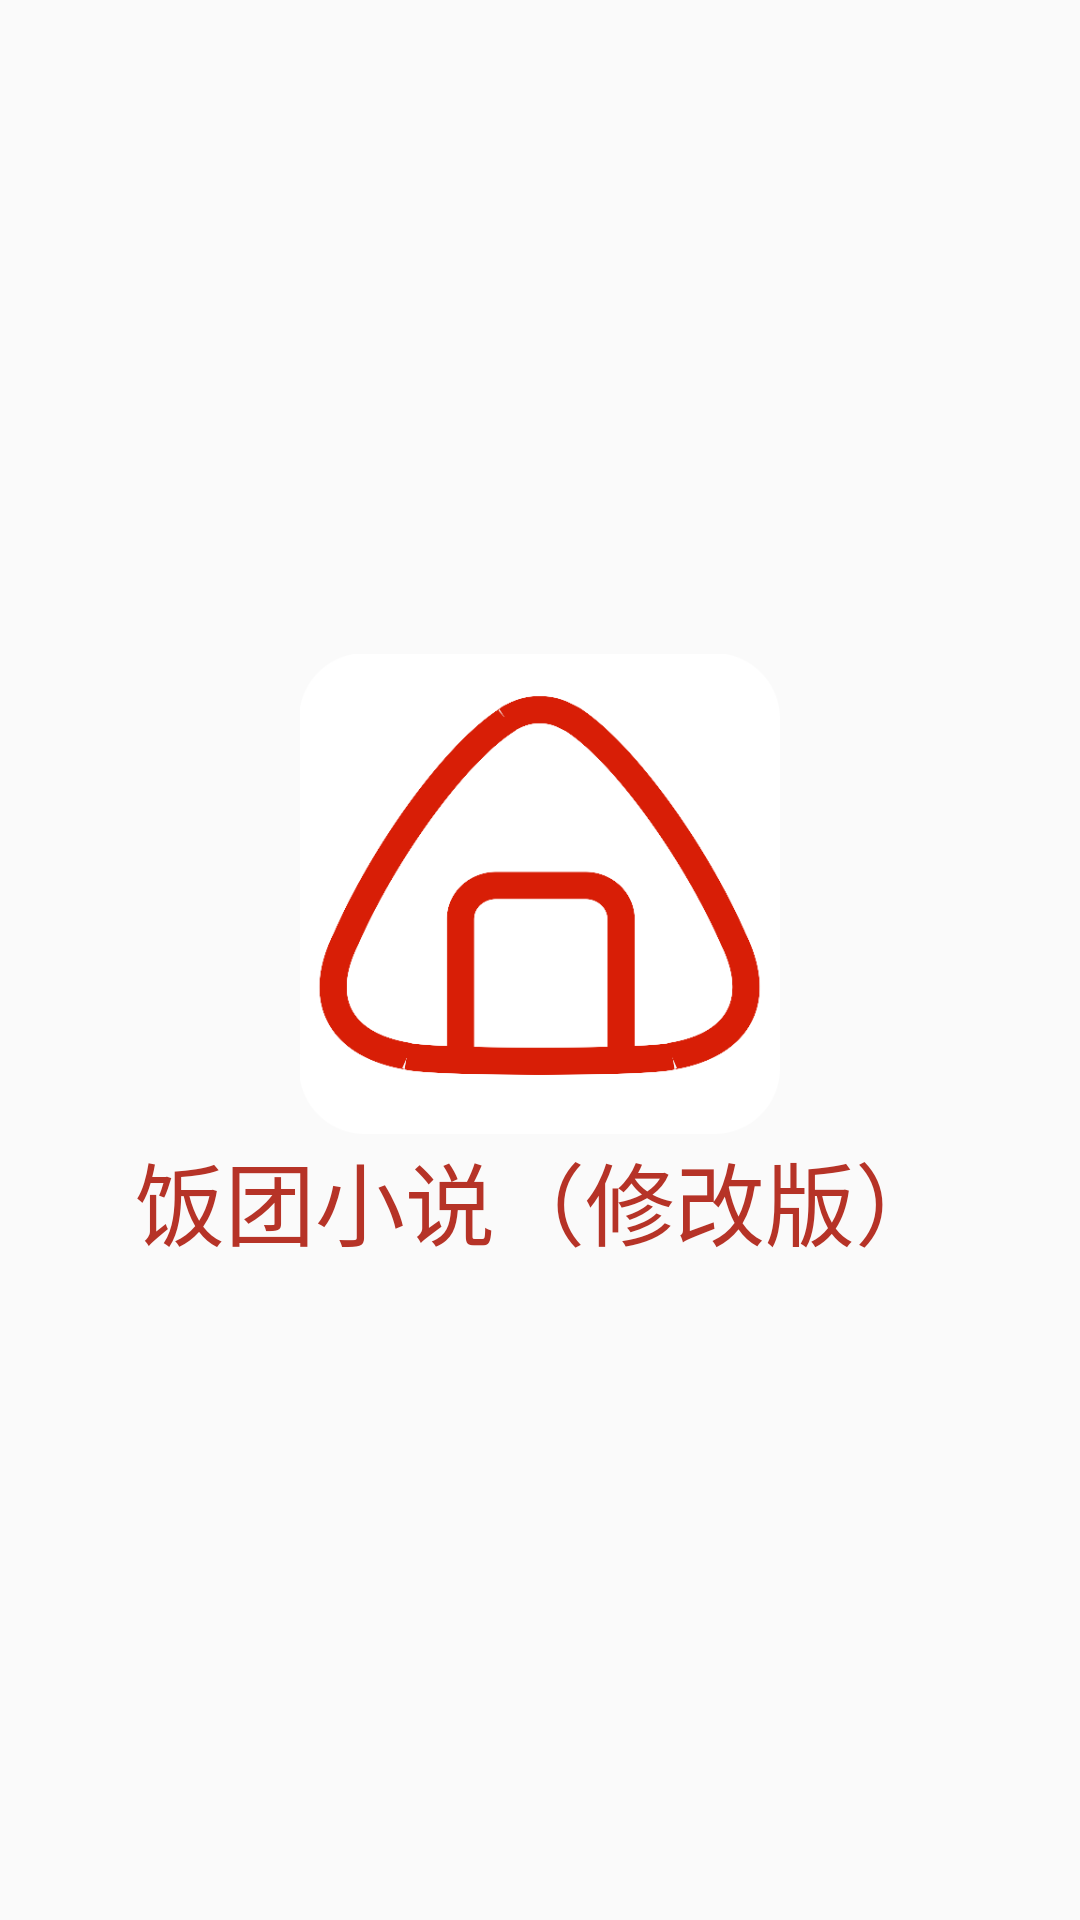

This screen was rendered from an Android layout file. Write that file and the resources it references.
<!-- AndroidManifest.xml: application theme AppTheme -->
<!-- res/layout/activity_main.xml -->
<?xml version="1.0" encoding="utf-8"?>
<LinearLayout xmlns:android="http://schemas.android.com/apk/res/android"
    xmlns:ads="http://schemas.android.com/apk/res-auto"
    xmlns:tools="http://schemas.android.com/tools"
    android:layout_width="match_parent"
    android:layout_height="match_parent"
    android:gravity="center"
    android:orientation="vertical"
    tools:context="com.anonymouser.book.MainActivity">

    <ImageView
        android:layout_width="160dp"
        android:layout_height="160dp"
        android:src="@drawable/app_logo" />

    <TextView
        android:layout_width="wrap_content"
        android:layout_height="wrap_content"
        android:text="@string/app_name"
        android:textColor="@color/baseColor"
        android:textSize="30sp" />


</LinearLayout>
<!-- resources referenced by this layout -->
<resources>
  <color name="baseColor">#B63327</color>
  <!-- drawable app_logo: png bitmap (drawable-xhdpi, 23075 bytes) -->
  <string name="app_name">饭团小说（修改版）</string>
  <style name="AppTheme" parent="Theme.AppCompat.Light.NoActionBar">
          
          <item name="colorPrimary">@color/baseColor</item>
          <item name="colorPrimaryDark">@color/baseColor</item>
          <item name="colorAccent">@color/baseColor</item>
      </style>
</resources>
